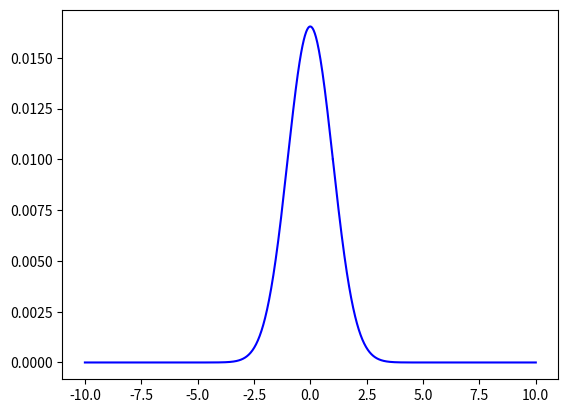

Write the Python code that produced this figure.
from matplotlib import pyplot as plt


x0 = 1
h = 0.01
y0 = 0.01
dfn = lambda x, y : -1*x*y
x1 = 0
y1 = 0
x_val1 = [x0]
y_val1 = [y0]

x_val2 = [x0]
y_val2 = [y0]

while x1 >= -10 :
    x1 = x0 - h
    x_val1.append(x1)
    y1= y0 - h*dfn(x0, y0)
    y_val1.append(y1)
    x0 = x1
    y0 = y1
x0 = 1
h = 0.01
y0 = 0.01
# dfn = lambda x, y : -1*x*y
x1 = 0
y1 = 0
while x1 <= 10 :
    x1 = x0 + h
    x_val2.append(x1)
    y1= y0 + h*dfn(x0, y0)
    y_val2.append(y1)
    x0 = x1
    y0 = y1

plt.plot(x_val1, y_val1, 'b')
plt.plot(x_val2, y_val2,'b')
plt.show()
